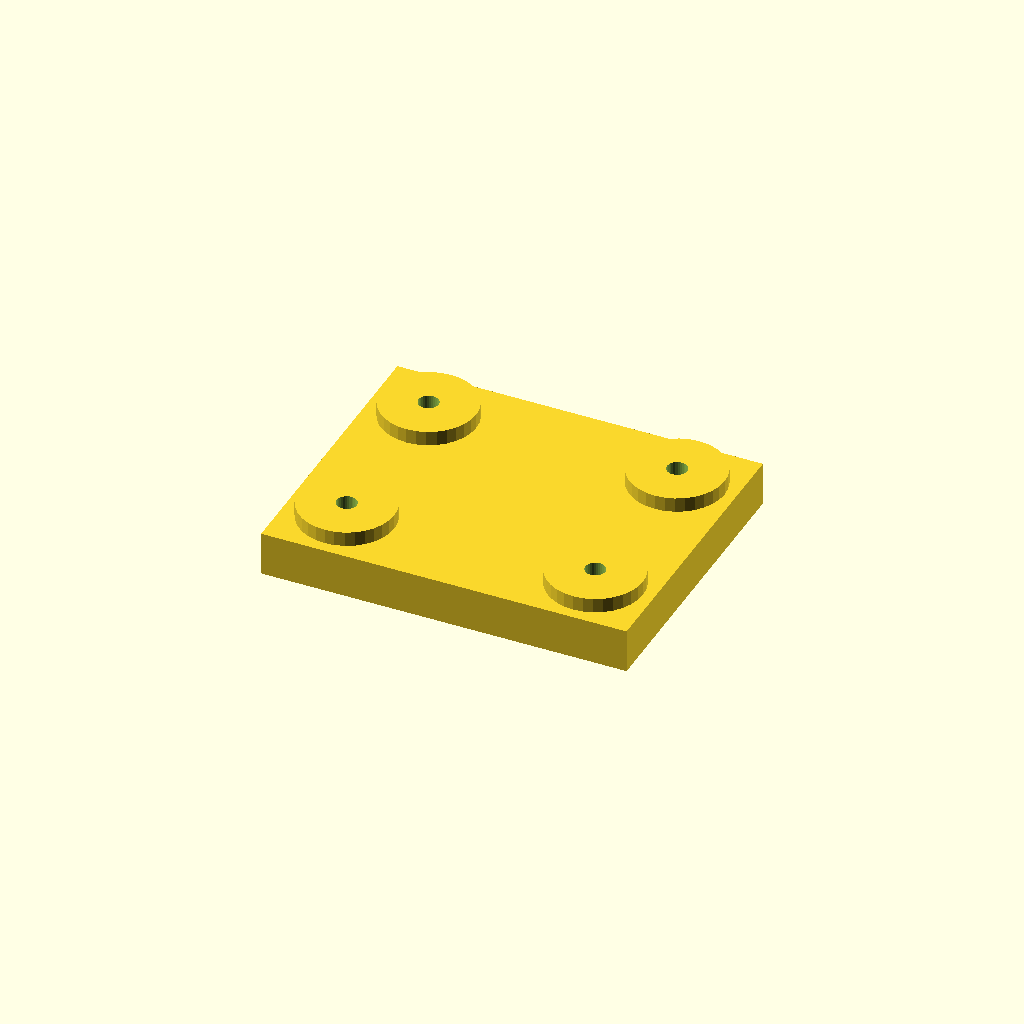
Cell 1 — every parameter at its default value.
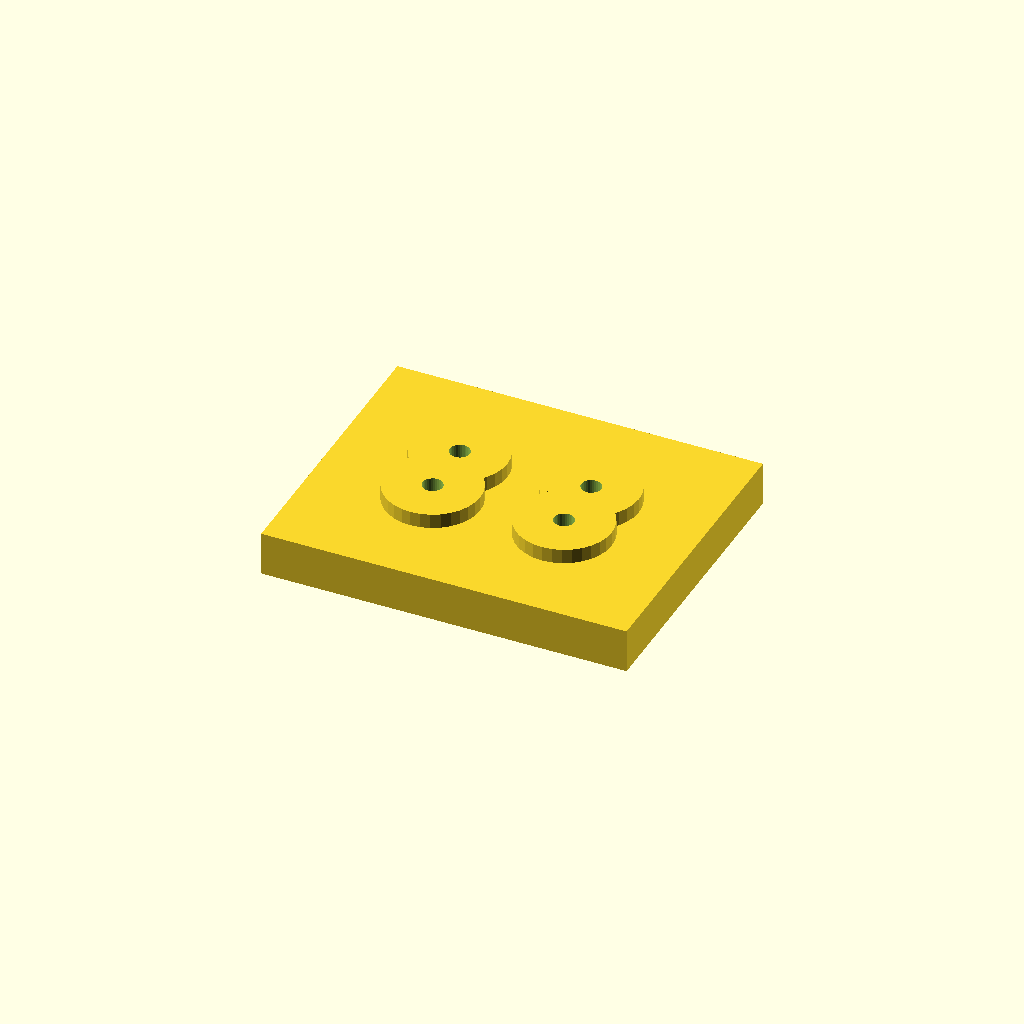
Cell 2 — edge set to 32, the other parameters unchanged.
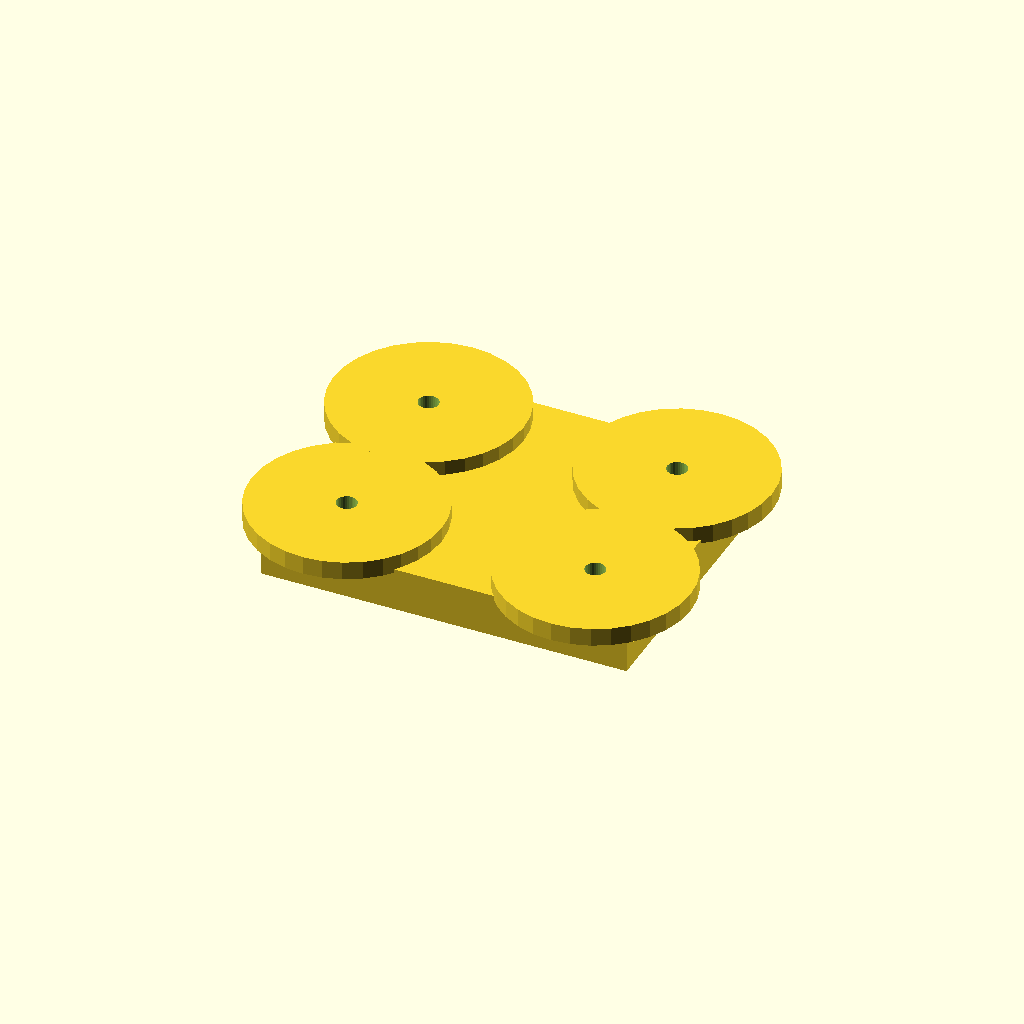
Cell 3 — boss_d set to 52, the other parameters unchanged.
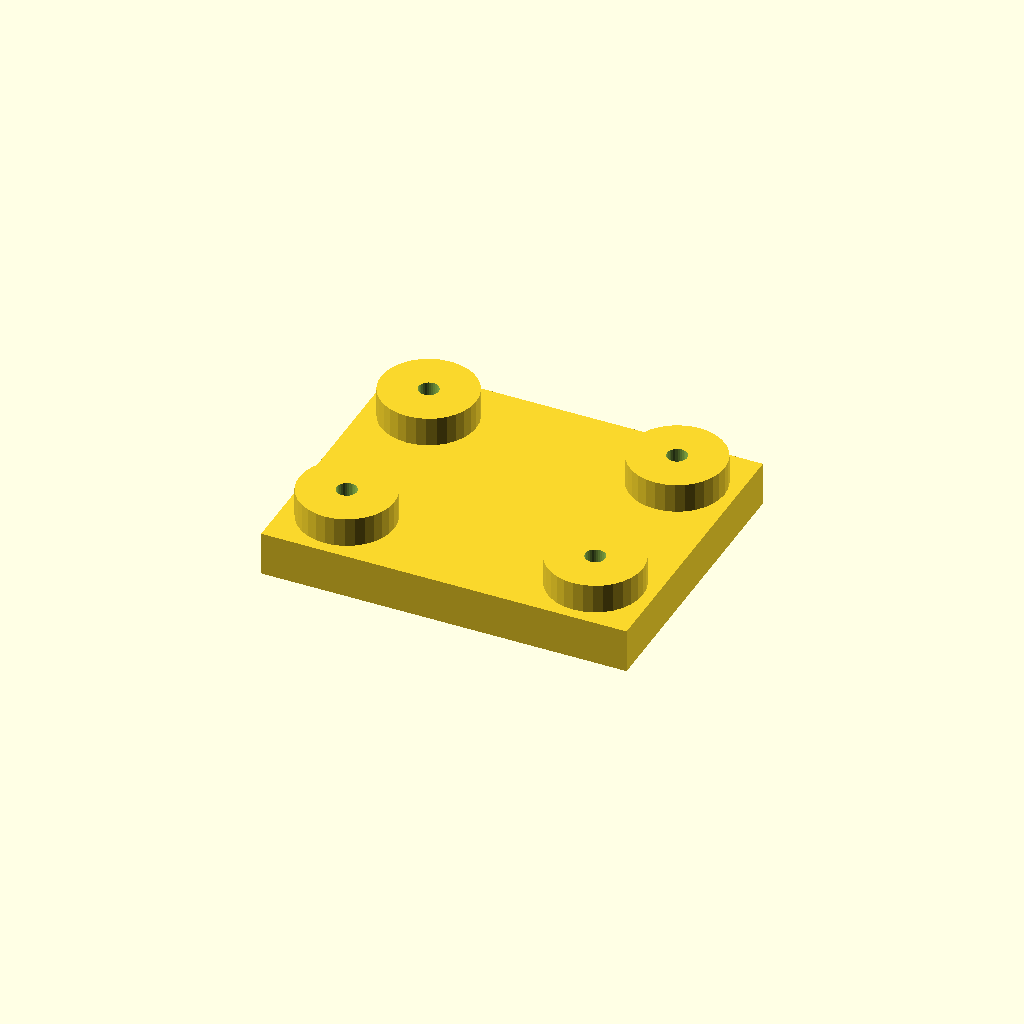
Cell 4 — boss_h set to 8, the other parameters unchanged.
All cells are drawn from one camera (rotation 55°, 0°, 25°, orthographic, colour scheme Cornfield), so only the parameter changes between them.
The OpenSCAD source (optional_data/data/place1/anchorpads/part_0014.scad):
$fn = 32;

// ----------------------------------------------------------------------
// Anchor pads 100 x 80 x 16
// four corner bosses with anchor holes
// ----------------------------------------------------------------------

// --- parameters (mm) ---
plate = [100, 80, 12];  // base plate size (x, y, z)
pads = 4;               // boss count, one per corner
edge = 16;              // boss centre offset from the plate edge
boss_d = 26;            // boss diameter
boss_h = 4;             // boss height above the base plate
hole_d = 5.5;           // hole diameter

// --- derived feature positions (mm) ---
height = plate[2] + boss_h;      // = 16   overall height of the part
corner_x = plate[0] / 2 - edge;  // = 34   boss centre X
corner_y = plate[1] / 2 - edge;  // = 24   boss centre Y
feature_centers = [
  [corner_x, corner_y],
  [-corner_x, corner_y],
  [-corner_x, -corner_y],
  [corner_x, -corner_y]
];   // boss centres, anchor holes are drilled there

// base plate, four bosses standing on it, anchor holes all the way through
difference() {
  union() {
    cube(plate, center = true);
    for (centre = feature_centers)
      translate([centre[0], centre[1], plate[2] / 2 - 1])
        cylinder(d = boss_d, h = boss_h + 1);
  }
  for (centre = feature_centers)
    translate([centre[0], centre[1], -height])
      cylinder(d = hole_d, h = 2 * height + 2);  // through boss and plate
}
Parameter table extracted from the source (name, type, default, range or options):
plate: vector, default [100, 80, 12]
pads: number, default 4
edge: number, default 16
boss_d: number, default 26
boss_h: number, default 4
hole_d: number, default 5.5
